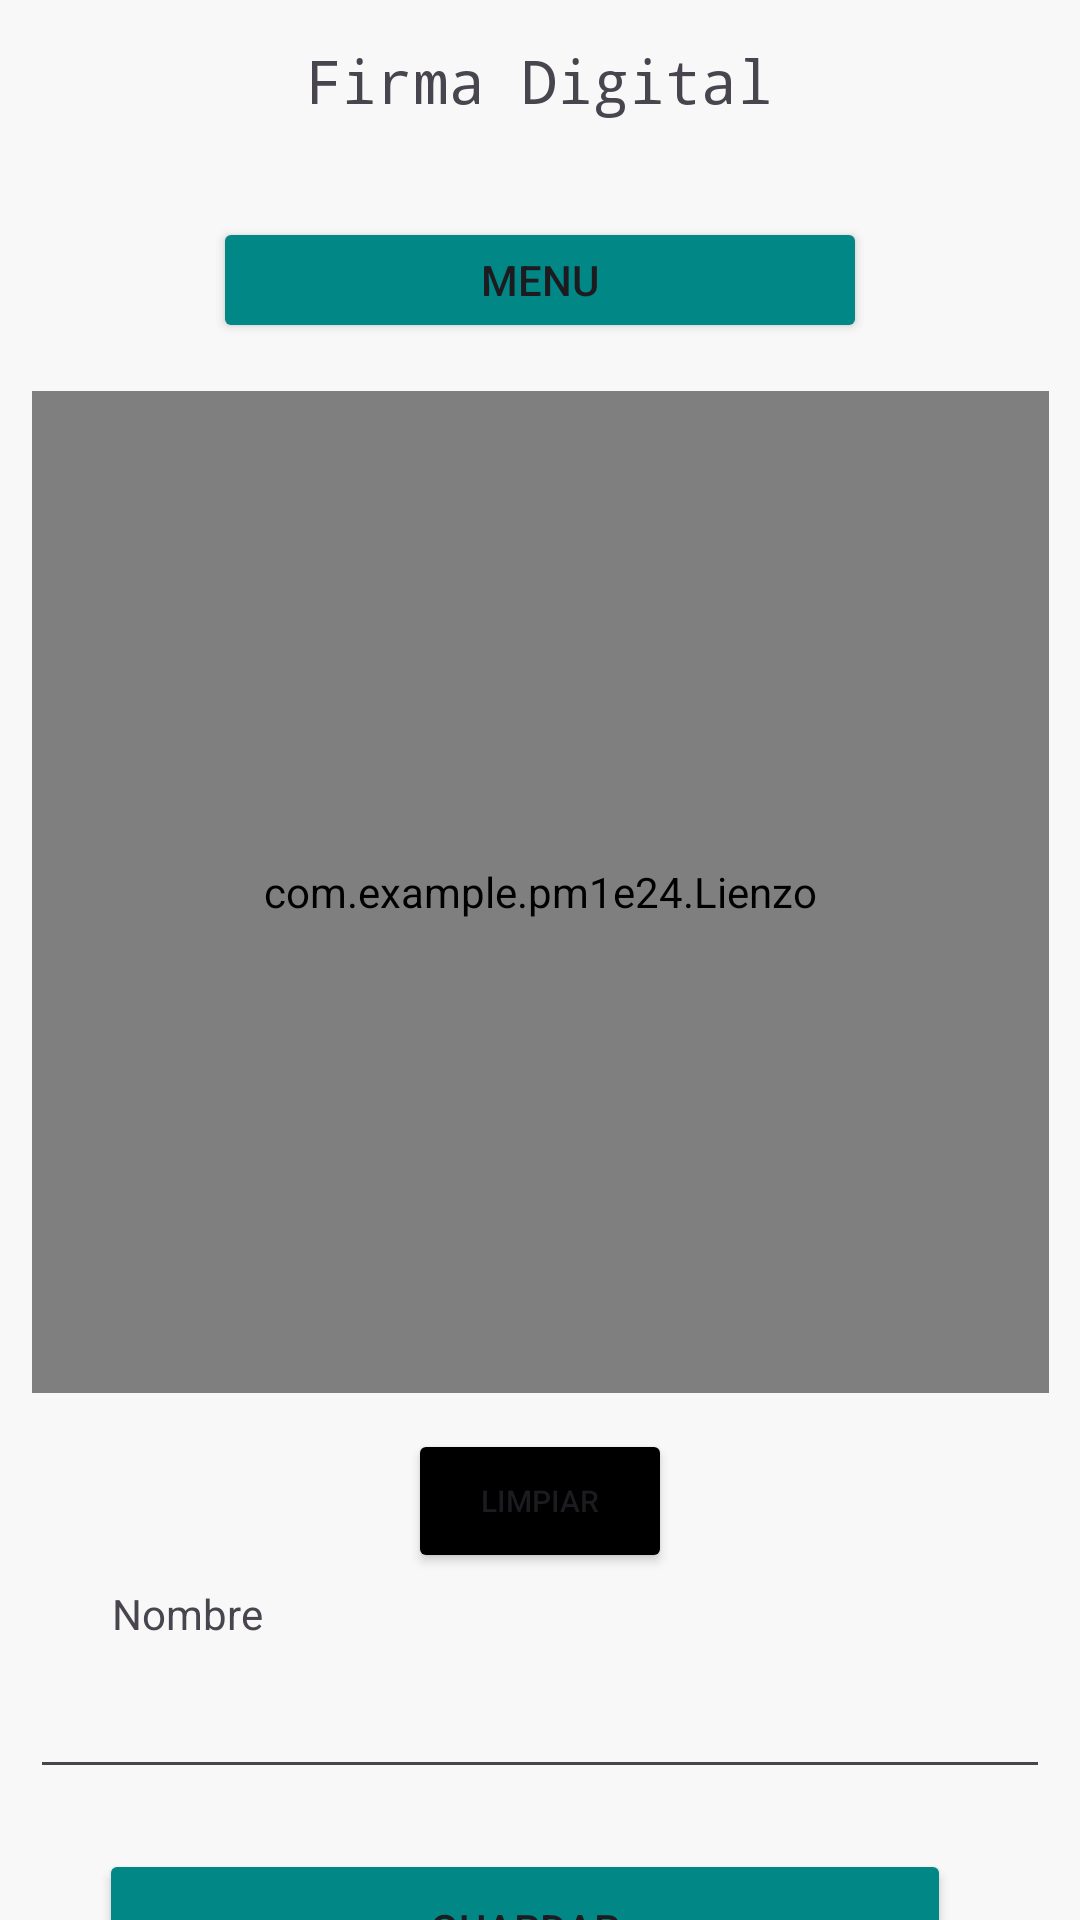

Produce the Android XML layout that renders to this screen, including the resource entries it uses.
<!-- AndroidManifest.xml: application theme Theme.PM1E24 -->
<!-- res/layout/activity_nueva_firma.xml -->
<?xml version="1.0" encoding="utf-8"?>
<androidx.constraintlayout.widget.ConstraintLayout xmlns:android="http://schemas.android.com/apk/res/android"
    xmlns:app="http://schemas.android.com/apk/res-auto"
    xmlns:tools="http://schemas.android.com/tools"
    android:layout_width="match_parent"
    android:layout_height="match_parent"
    android:background="#F8F8F8"
    tools:context=".NuevaFirmaActivity">


    <TextView
        android:id="@+id/textView"
        android:layout_width="wrap_content"
        android:layout_height="wrap_content"
        android:fontFamily="monospace"
        android:text="Firma Digital"
        android:textSize="20sp"
        app:layout_constraintBottom_toBottomOf="parent"
        app:layout_constraintEnd_toEndOf="parent"
        app:layout_constraintHorizontal_bias="0.498"
        app:layout_constraintStart_toStartOf="parent"
        app:layout_constraintTop_toTopOf="parent"
        app:layout_constraintVertical_bias="0.022" />

    <Button
        android:id="@+id/btnLimpiar"
        android:layout_width="wrap_content"
        android:layout_height="wrap_content"
        android:layout_marginTop="12dp"
        android:backgroundTint="@color/black"
        android:text="Limpiar"
        android:textSize="10sp"
        app:layout_constraintEnd_toEndOf="parent"
        app:layout_constraintStart_toStartOf="parent"
        app:layout_constraintTop_toBottomOf="@+id/lienzo" />

    <com.example.pm1e24.Lienzo
        android:id="@+id/lienzo"
        android:layout_width="339dp"
        android:layout_height="334dp"
        android:layout_marginTop="16dp"
        android:background="#FFFFFF"
        app:layout_constraintEnd_toEndOf="parent"
        app:layout_constraintHorizontal_bias="0.513"
        app:layout_constraintStart_toStartOf="parent"
        app:layout_constraintTop_toBottomOf="@+id/btnRegresar">

    </com.example.pm1e24.Lienzo>

    <EditText
        android:id="@+id/editTextDescripcion"
        android:layout_width="340dp"
        android:layout_height="46dp"
        android:layout_marginTop="3dp"
        android:contentDescription="Nombre de Firma"
        android:ems="10"
        android:inputType="textPersonName"
        android:singleLine="true"
        android:visibility="visible"
        app:layout_constraintEnd_toEndOf="parent"
        app:layout_constraintStart_toStartOf="parent"
        app:layout_constraintTop_toBottomOf="@+id/textView2" />

    <Button
        android:id="@+id/btnGuardar"
        android:layout_width="284dp"
        android:layout_height="53dp"
        android:layout_marginTop="20dp"
        android:backgroundTint="@color/design_default_color_secondary_variant"
        android:text="Guardar"
        app:layout_constraintEnd_toEndOf="parent"
        app:layout_constraintHorizontal_bias="0.433"
        app:layout_constraintStart_toStartOf="parent"
        app:layout_constraintTop_toBottomOf="@id/editTextDescripcion">

    </Button>

    <Button
        android:id="@+id/btnRegresar"
        android:layout_width="218dp"
        android:layout_height="42dp"
        android:layout_marginTop="32dp"
        android:backgroundTint="@color/design_default_color_secondary_variant"
        android:text="MENU"
        app:layout_constraintEnd_toEndOf="parent"
        app:layout_constraintStart_toStartOf="parent"
        app:layout_constraintTop_toBottomOf="@+id/textView">

    </Button>

    <TextView
        android:id="@+id/textView2"
        android:layout_width="135dp"
        android:layout_height="wrap_content"
        android:layout_marginTop="4dp"
        android:text="Nombre"
        app:layout_constraintEnd_toEndOf="parent"
        app:layout_constraintHorizontal_bias="0.166"
        app:layout_constraintStart_toStartOf="parent"
        app:layout_constraintTop_toBottomOf="@+id/btnLimpiar" />


</androidx.constraintlayout.widget.ConstraintLayout>
<!-- resources referenced by this layout -->
<resources>
  <style name="Theme.PM1E24" parent="Base.Theme.PM1E24" />
  <style name="Base.Theme.PM1E24" parent="Theme.Material3.DayNight.NoActionBar">
          
          
      </style>
  <!-- not gathered from this repository: default colours our renderer supplied (Android Studio template values) -->
  <color name="black">#FF000000</color>
</resources>
